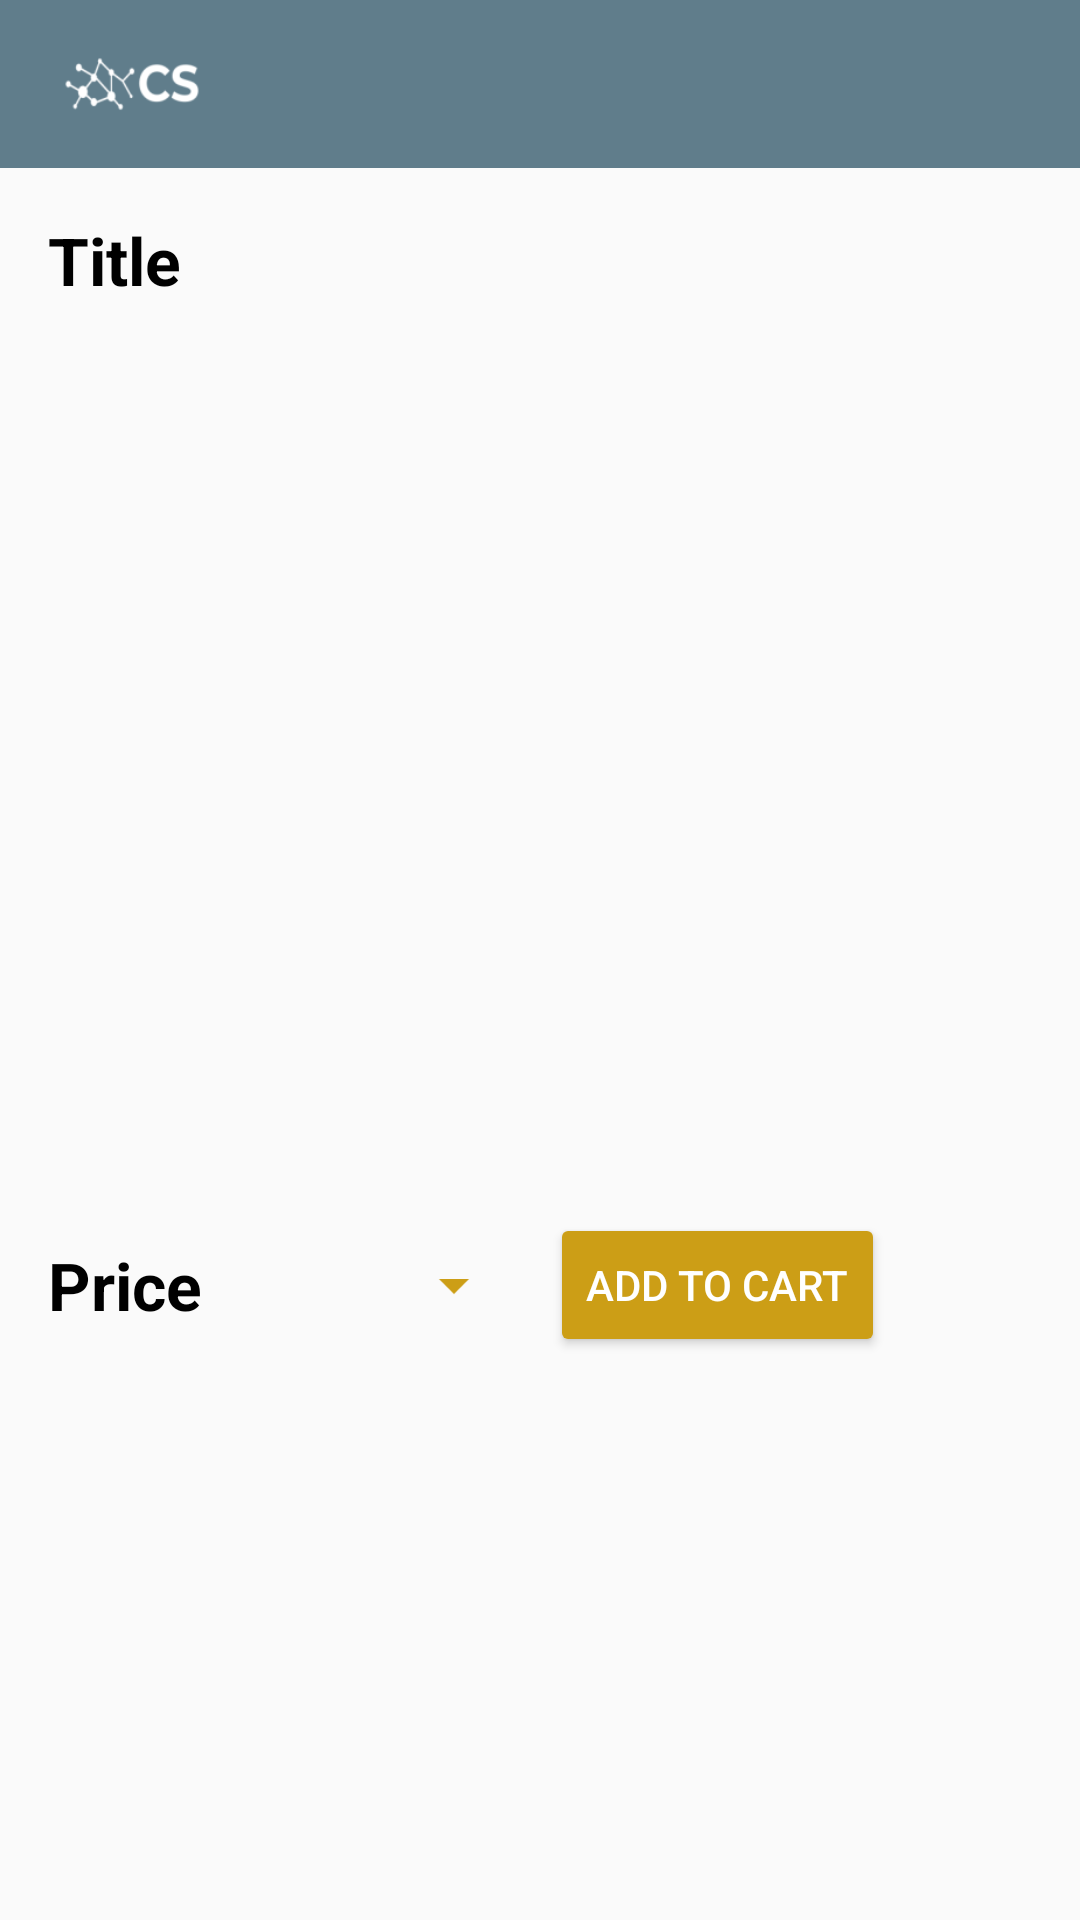

Produce the Android XML layout that renders to this screen, including the resource entries it uses.
<!-- AndroidManifest.xml: application theme AppTheme -->
<!-- res/layout/activity_product_detail.xml -->
<?xml version="1.0" encoding="utf-8"?>
<RelativeLayout xmlns:android="http://schemas.android.com/apk/res/android"
    xmlns:app="http://schemas.android.com/apk/res-auto"
    xmlns:tools="http://schemas.android.com/tools"
    android:id="@+id/container"
    android:layout_width="match_parent"
    android:layout_height="match_parent"
    tools:context=".ProductDetailActivity">


    <android.support.v7.widget.Toolbar
        android:background="@color/colorPrimary"
        android:id="@+id/toolbar"
        android:layout_width="match_parent"
        android:layout_height="?attr/actionBarSize" >

        <ImageView
            android:layout_width="?attr/actionBarSize"
            android:layout_height="?attr/actionBarSize"
            android:src="@mipmap/ic_mylogo"
            android:onClick="returnHomePageFromDetail"

            />
    </android.support.v7.widget.Toolbar>

       <ScrollView
           android:layout_width="match_parent"
           android:layout_height="wrap_content"
           android:layout_marginTop="?attr/actionBarSize">


            <LinearLayout
                android:layout_width="match_parent"
                android:layout_height="wrap_content"
                android:orientation="vertical"
                >
                <LinearLayout
                    android:layout_margin="8dp"
                    android:layout_width="match_parent"
                    android:layout_height="wrap_content"
                    android:orientation="horizontal">
                <TextView
                    android:layout_width="wrap_content"
                    android:layout_height="wrap_content"
                    android:id="@+id/productDetailTitle"
                    android:text="Title"
                    android:textColor="#000"
                    android:textSize="22sp"
                    android:layout_margin="8dp"
                    android:textStyle="bold"/>

                <ImageView
                    android:layout_gravity="center"
                    android:id="@+id/favouritesDetailImage"
                    android:layout_width="wrap_content"
                    android:layout_height="wrap_content"
                    android:src="@drawable/ic_heart_empty"
                    android:layout_margin="8dp"
                    />
                </LinearLayout>
                <ImageView
                    android:layout_gravity="center"
                    android:layout_width="340dp"
                    android:layout_height="255dp"
                    android:id="@+id/productDetailImage"
                    android:scaleType="centerCrop"
                    android:adjustViewBounds="true"
                    android:layout_margin="8dp"

                    >

                </ImageView>

                <LinearLayout
                    android:layout_margin="8dp"
                    android:layout_width="match_parent"
                    android:layout_height="match_parent"
                    android:orientation="horizontal">

                    <TextView
                        android:layout_width="wrap_content"
                        android:layout_height="wrap_content"
                        android:id="@+id/productDetailPrice"
                        android:text="Price"
                        android:textColor="#000"
                        android:textSize="22sp"
                        android:textStyle="bold"
                        android:layout_margin="8dp"
                        android:layout_gravity="center"

                        />
                    <LinearLayout
                        android:layout_marginStart="52dp"
                        android:layout_width="wrap_content"
                        android:layout_height="wrap_content"
                        android:orientation="horizontal">

                        <Spinner
                            android:id="@+id/amountSpinner"
                            android:layout_width="match_parent"
                            android:layout_height="wrap_content"
                            android:theme="@style/SpinnerTheme"
                            android:spinnerMode="dropdown"
                            android:layout_gravity="center"/>

                    <Button
                        android:id="@+id/addToCartButton"
                        android:layout_width="wrap_content"
                        android:layout_height="wrap_content"
                        android:text="@string/add_to_cart"
                        style="@style/Widget.AppCompat.Button.Colored"
                        android:layout_margin="8dp"/>
                    </LinearLayout>



                </LinearLayout>



                <TextView
                    android:layout_width="wrap_content"
                    android:layout_height="wrap_content"
                    android:id="@+id/productDescription"
                    android:textColor="#000"
                    android:textSize="18sp"
                    android:layout_margin="8dp"/>







            </LinearLayout>
       </ScrollView>




</RelativeLayout>
<!-- resources referenced by this layout -->
<resources>
  <color name="colorPrimary">#607D8B</color>
  <!-- mipmap ic_mylogo: png bitmap (mipmap-hdpi, 1253 bytes) -->
  <string name="add_to_cart">Add to Cart</string>
  <style name="SpinnerTheme">
          <item name="colorControlNormal">#cc9e16</item>
          <item name="colorControlActivated">#cc9e16</item>
          <item name="colorControlHighlight">#cc9e16</item>
      </style>
  <style name="AppTheme" parent="Theme.AppCompat.Light.NoActionBar">
          
          <item name="colorPrimary">@color/colorPrimary</item>
          <item name="colorPrimaryDark">@color/colorPrimaryDark</item>
          <item name="colorAccent">@color/colorAccent</item>
      </style>
  <color name="colorPrimaryDark">	#455A64</color>
  <color name="colorAccent">#cc9e16</color>
</resources>
